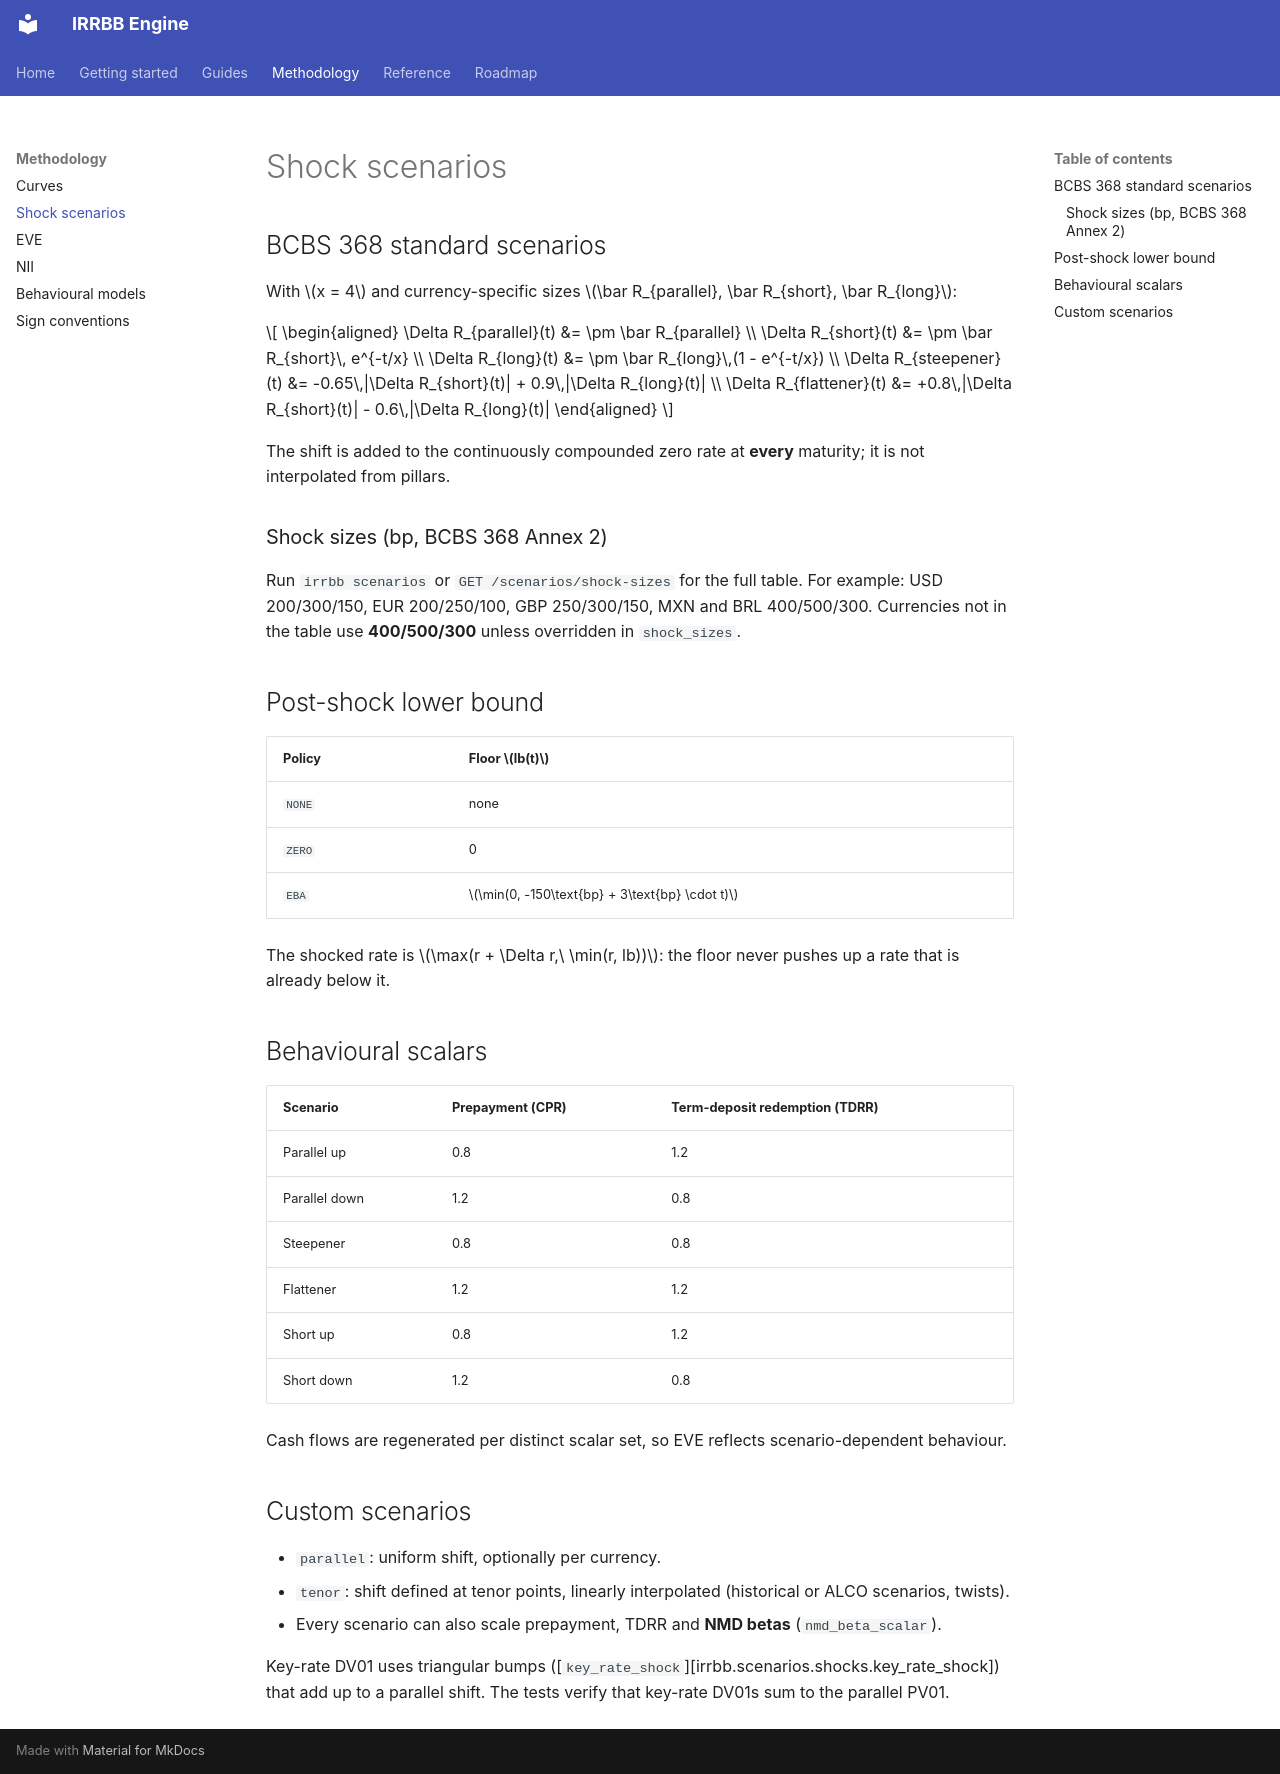

repository: dcancellaa/irrbb · page: methodology/scenarios/index.html · generator: mkdocs

# Shock scenarios

## BCBS 368 standard scenarios

With \(x = 4\) and currency-specific sizes \(\bar R_{parallel}, \bar R_{short}, \bar R_{long}\):

\[
\begin{aligned}
\Delta R_{parallel}(t) &= \pm \bar R_{parallel} \\
\Delta R_{short}(t) &= \pm \bar R_{short}\, e^{-t/x} \\
\Delta R_{long}(t) &= \pm \bar R_{long}\,(1 - e^{-t/x}) \\
\Delta R_{steepener}(t) &= -0.65\,|\Delta R_{short}(t)| + 0.9\,|\Delta R_{long}(t)| \\
\Delta R_{flattener}(t) &= +0.8\,|\Delta R_{short}(t)| - 0.6\,|\Delta R_{long}(t)|
\end{aligned}
\]

The shift is added to the continuously compounded zero rate at **every**
maturity; it is not interpolated from pillars.

### Shock sizes (bp, BCBS 368 Annex 2)

Run `irrbb scenarios` or `GET /scenarios/shock-sizes` for the full table. For
example: USD 200/300/150, EUR 200/250/100, GBP 250/300/150, MXN and BRL
400/500/300. Currencies not in the table use **400/500/300** unless
overridden in `shock_sizes`.

## Post-shock lower bound

| Policy | Floor \(lb(t)\) |
|---|---|
| `NONE` | none |
| `ZERO` | 0 |
| `EBA` | \(\min(0, -150\text{bp} + 3\text{bp} \cdot t)\) |

The shocked rate is \(\max(r + \Delta r,\ \min(r, lb))\): the floor never
pushes up a rate that is already below it.

## Behavioural scalars

| Scenario | Prepayment (CPR) | Term-deposit redemption (TDRR) |
|---|---|---|
| Parallel up | 0.8 | 1.2 |
| Parallel down | 1.2 | 0.8 |
| Steepener | 0.8 | 0.8 |
| Flattener | 1.2 | 1.2 |
| Short up | 0.8 | 1.2 |
| Short down | 1.2 | 0.8 |

Cash flows are regenerated per distinct scalar set, so EVE reflects
scenario-dependent behaviour.

## Custom scenarios

* `parallel`: uniform shift, optionally per currency.
* `tenor`: shift defined at tenor points, linearly interpolated (historical
  or ALCO scenarios, twists).
* Every scenario can also scale prepayment, TDRR and **NMD betas**
  (`nmd_beta_scalar`).

Key-rate DV01 uses triangular bumps
([`key_rate_shock`][irrbb.scenarios.shocks.key_rate_shock]) that add up to a
parallel shift. The tests verify that key-rate DV01s sum to the parallel PV01.
